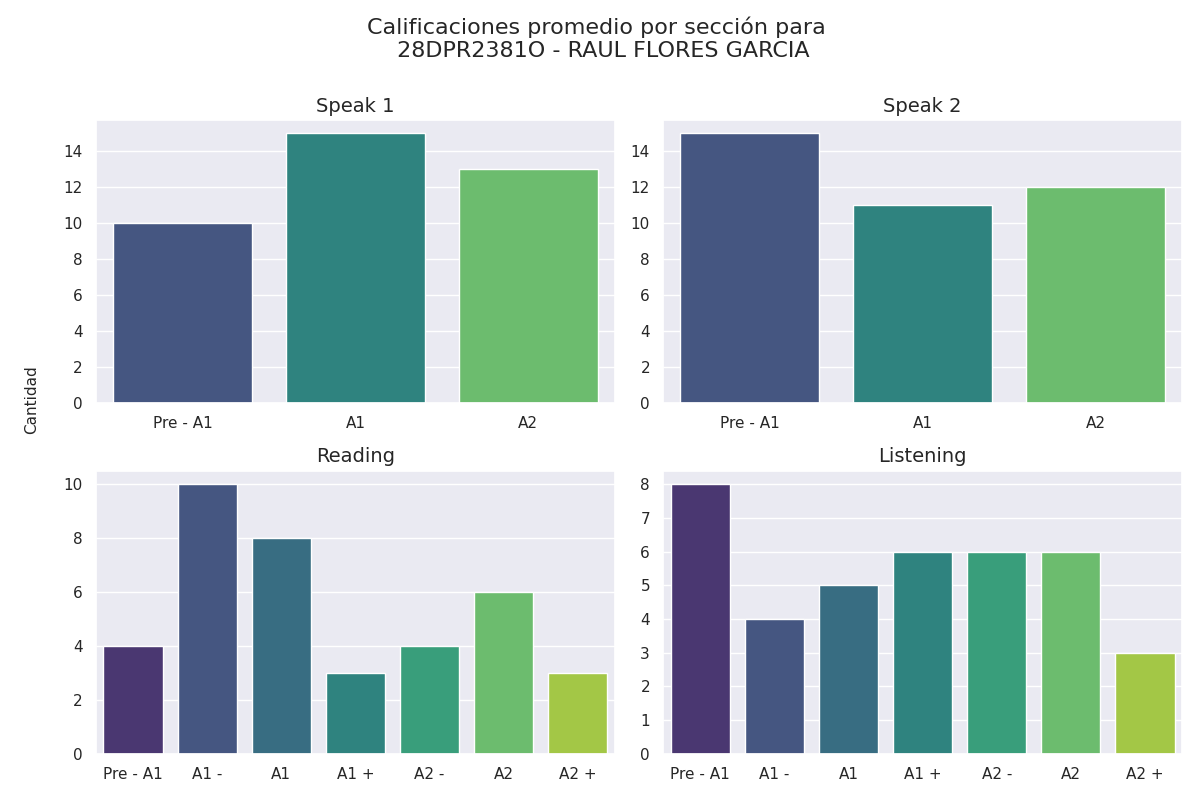

Source data for this figure (header and first rows):
seccion, calificacion, cantidad
speak 1, Pre - A1, 10
speak 1, A1, 15
speak 1, A2, 13
speak 2, Pre - A1, 15
speak 2, A1, 11
speak 2, A2, 12
reading, Pre - A1, 4
reading, A1 -, 10
reading, A1, 8
reading, A1 +, 3
reading, A2 -, 4
reading, A2, 6
reading, A2 +, 3
listening, Pre - A1, 8
listening, A1 -, 4
listening, A1, 5
listening, A1 +, 6
listening, A2 -, 6
listening, A2, 6
listening, A2 +, 3
